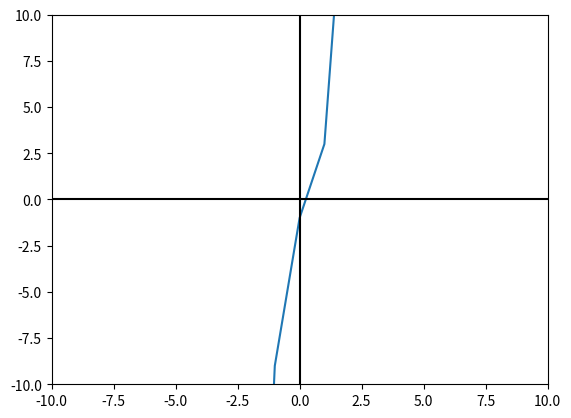

Recreate this plot in Python.
import sys

from matplotlib import pyplot

class Graficador:
    def __init__(self):
        self.rango = range(-10, 15)

    def funcion_1(self, x, funcion):
        return eval(funcion)
    
    def funcion_2(self, x, funcion):
        return funcion.replace("x", str(x))
    
    def graficar(self, *args):
        pyplot.plot(self.rango, [self.funcion_1(i, '3*x**3 - 2*x**2 + 3*x - 1') for i in self.rango])
        pyplot.axhline(0, color="black")
        pyplot.axvline(0, color="black")
        pyplot.xlim(-10, 10)
        pyplot.ylim(-10, 10)
        pyplot.savefig("output.png")
        pyplot.show()

Graficador().graficar()